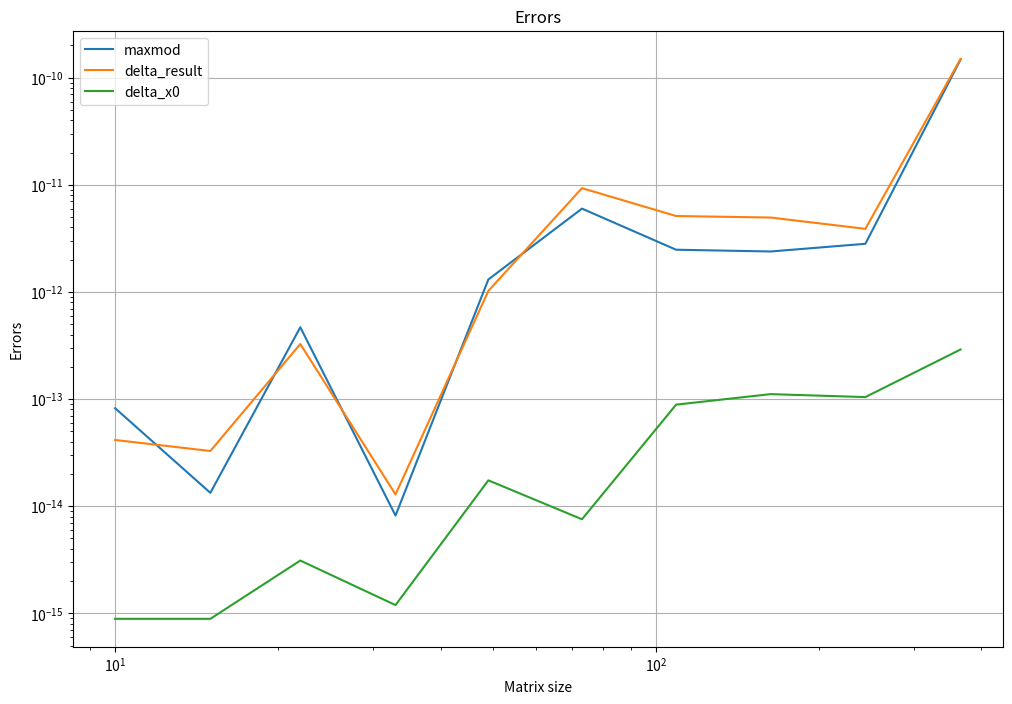

Write the Python code that produced this figure.
import numpy as np
import matplotlib.pyplot as plt

n = 5

A1 = np.random.random((n, n)) * 2 - 1
b1 = np.random.random((n, 1)) * 2 - 1
A2 = np.copy(A1)
b2 = np.copy(b1)
Atest = np.copy(A1)
btest = np.copy(b1)

x0 = np.linalg.solve(A1, b1)


def solve_gauss(A: np.ndarray, b: np.ndarray):
    result = np.zeros(n)
    for i in range(n - 1):
        for j in range(i, n - 1):
            ksi = A[j + 1][i] / A[i][i]
            b[j + 1][0] -= ksi * b[i][0]
            A[j + 1] -= ksi * A[i]
    result[-1] = b[-1][0] / A[-1][-1]
    for i in range(n - 2, -1, -1):
        result[i] = (b[i] - np.sum(result * A[i])) / A[i][i]
    return result.reshape(n, 1)


result_gauss = solve_gauss(A1, b1)


def errors(x0: np.ndarray, result: np.ndarray):
    maxmod = np.max(np.abs(x0 - result))
    delta_result = np.max(np.abs(np.dot(Atest, result) - btest))
    delta_x0 = np.max(np.abs(np.dot(Atest, x0) - btest))
    return maxmod, delta_result, delta_x0


print(*errors(x0, result_gauss), sep='\n')

cur = 10
count = 10
step = 1.5

x = np.zeros(count)
y_maxmod = np.zeros(count)
y_delta_result = np.zeros(count)
y_delta_x0 = np.zeros(count)
for i in range(count):
    n = cur
    x[i] = cur

    A1 = np.random.random((n, n)) * 2 - 1
    b1 = np.random.random((n, 1)) * 2 - 1
    A2 = np.copy(A1)
    b2 = np.copy(b1)
    Atest = np.copy(A1)
    btest = np.copy(b1)

    x0 = np.linalg.solve(A1, b1)

    result_gauss = solve_gauss(A1, b1)

    y_maxmod[i], y_delta_result[i], y_delta_x0[i] = errors(x0, result_gauss)

    cur = int(step * cur)

plt.figure(figsize=(12, 8))
plt.loglog(x, y_maxmod)
plt.loglog(x, y_delta_result)
plt.loglog(x, y_delta_x0)
plt.grid()
plt.title('Errors')
plt.xlabel('Matrix size')
plt.ylabel('Errors')
plt.legend(['maxmod', 'delta_result', 'delta_x0'])
plt.show()
